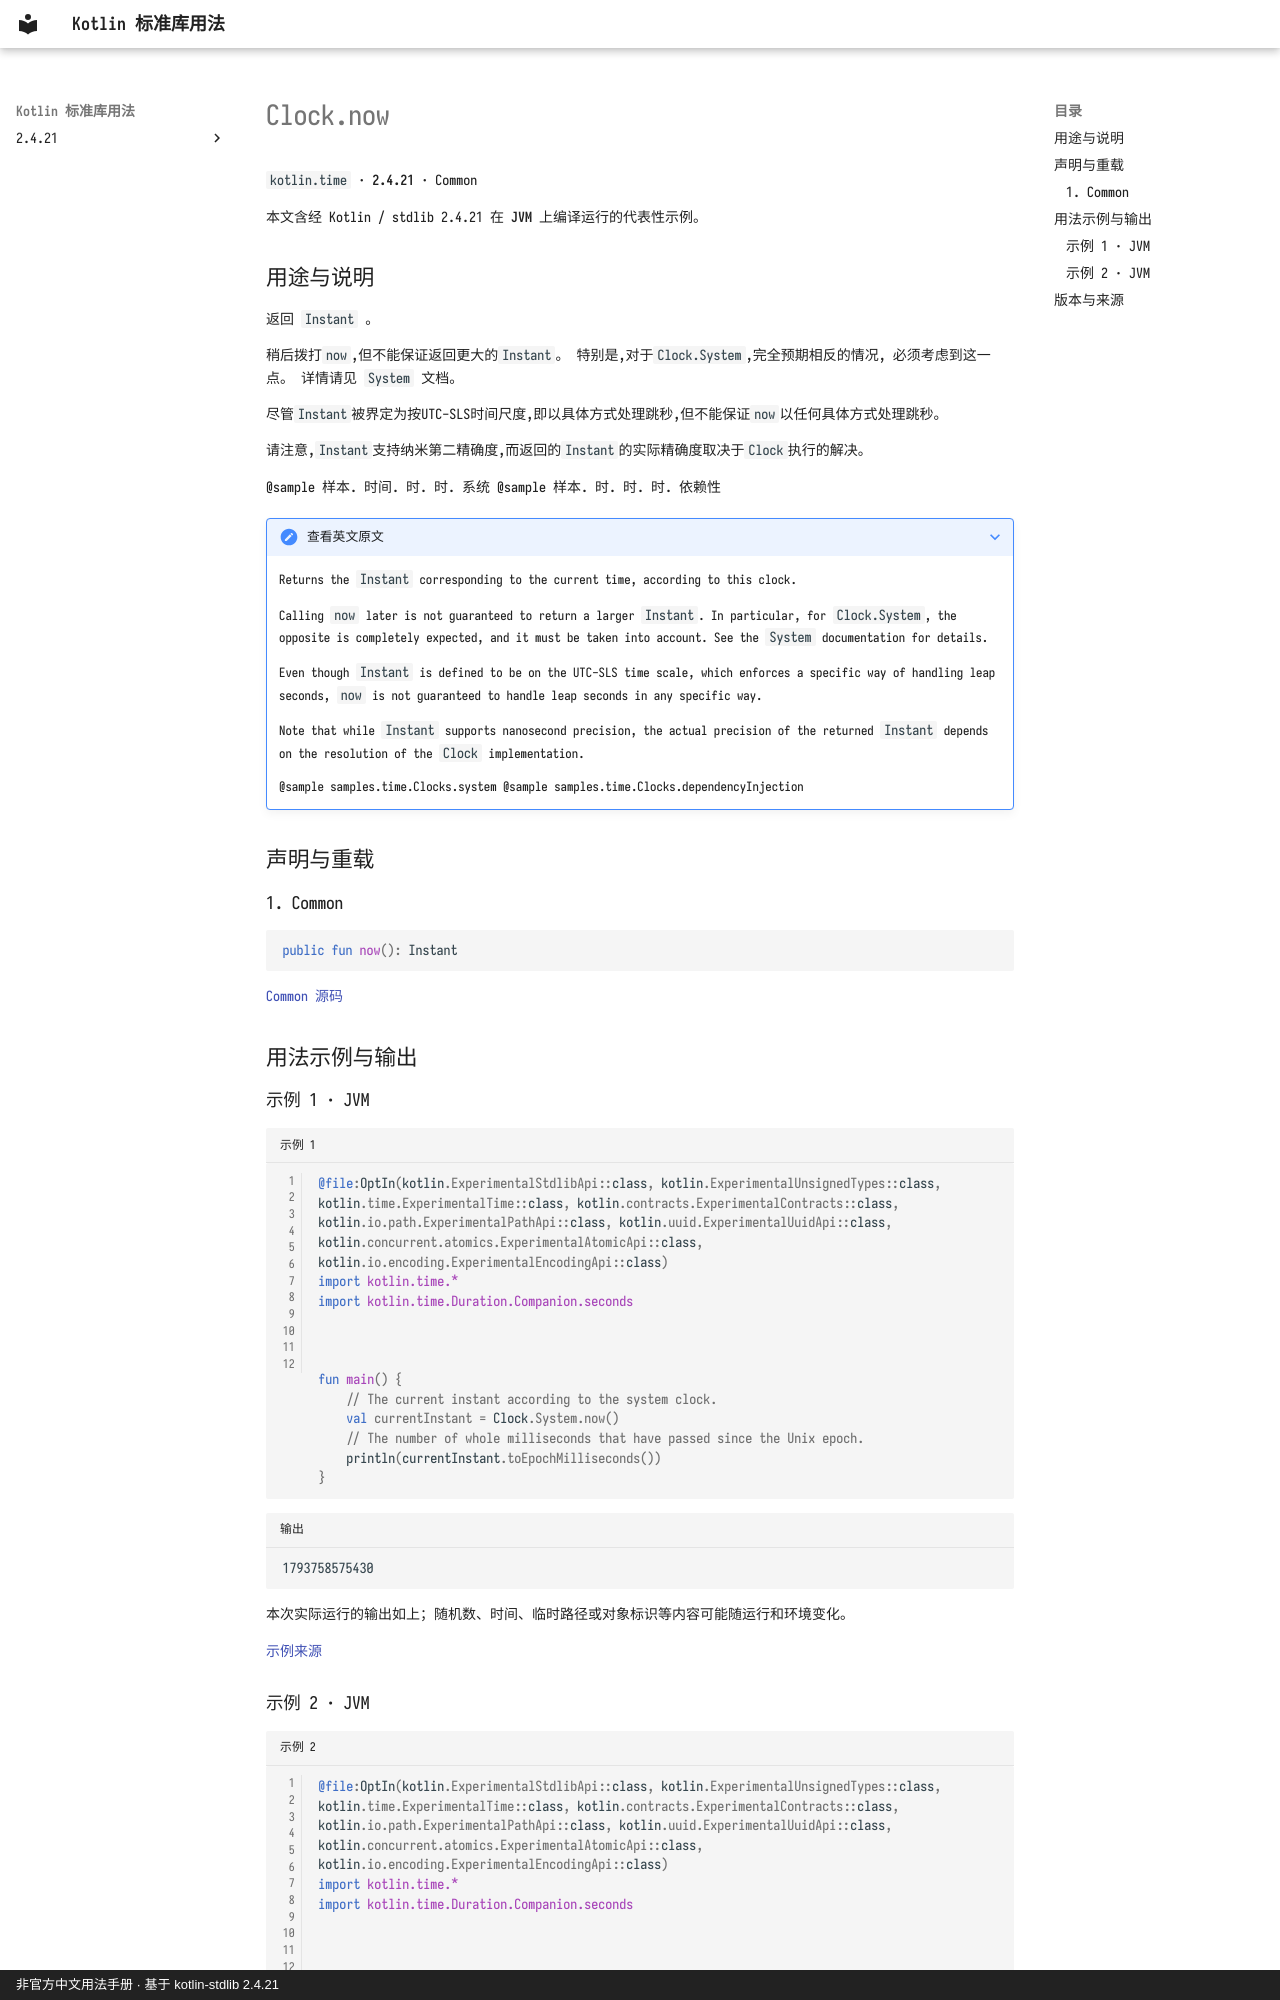

repository: oooooooko/kotlin-stdlib-docs · page: zh/api/kotlin.time/clock-now--f30e6177/index.html · generator: mkdocs · copyright: 非官方中文用法手册 · 基于 kotlin-stdlib 2.4.21

# Clock.now

`kotlin.time` · **2.4.21** · Common

本文含经 Kotlin / stdlib 2.4.21 在 **JVM** 上编译运行的代表性示例。

## 用途与说明

返回 `Instant` 。

稍后拨打`now`,但不能保证返回更大的`Instant`。
特别是,对于`Clock.System`,完全预期相反的情况,
必须考虑到这一点。
详情请见 `System` 文档。

尽管`Instant`被界定为按UTC-SLS时间尺度,即以具体方式处理跳秒,但不能保证`now`以任何具体方式处理跳秒。

请注意,`Instant`支持纳米第二精确度,而返回的`Instant`的实际精确度取决于`Clock`执行的解决。

@sample 样本. 时间. 时. 时. 系统 @sample 样本. 时. 时. 时. 依赖性

??? note "查看英文原文"

    Returns the `Instant` corresponding to the current time, according to this clock.
    
    Calling `now` later is not guaranteed to return a larger `Instant`.
    In particular, for `Clock.System`, the opposite is completely expected,
    and it must be taken into account.
    See the `System` documentation for details.
    
    Even though `Instant` is defined to be on the UTC-SLS time scale, which enforces a specific way of handling
    leap seconds, `now` is not guaranteed to handle leap seconds in any specific way.
    
    Note that while `Instant` supports nanosecond precision,
    the actual precision of the returned `Instant` depends on the resolution of the `Clock` implementation.
    
    @sample samples.time.Clocks.system
    @sample samples.time.Clocks.dependencyInjection

## 声明与重载

### 1. Common

```kotlin
public fun now(): Instant
```

[Common 源码](https://github.com/JetBrains/kotlin/blob/v2.4.21/libraries/stdlib/src/kotlin/time/Clock.kt#L21)

## 用法示例与输出

### 示例 1 · JVM

```kotlin title="示例 1" linenums="1"
@file:OptIn(kotlin.ExperimentalStdlibApi::class, kotlin.ExperimentalUnsignedTypes::class, kotlin.time.ExperimentalTime::class, kotlin.contracts.ExperimentalContracts::class, kotlin.io.path.ExperimentalPathApi::class, kotlin.uuid.ExperimentalUuidApi::class, kotlin.concurrent.atomics.ExperimentalAtomicApi::class, kotlin.io.encoding.ExperimentalEncodingApi::class)
import kotlin.time.*
import kotlin.time.Duration.Companion.seconds



fun main() {
    // The current instant according to the system clock.
    val currentInstant = Clock.System.now()
    // The number of whole milliseconds that have passed since the Unix epoch.
    println(currentInstant.toEpochMilliseconds())
}
```

```text title="输出"
1793758575430
```

本次实际运行的输出如上；随机数、时间、临时路径或对象标识等内容可能随运行和环境变化。

[示例来源](https://github.com/JetBrains/kotlin/blob/v2.4.21/libraries/stdlib/samples/test/samples/time/clocks.kt#L13)
